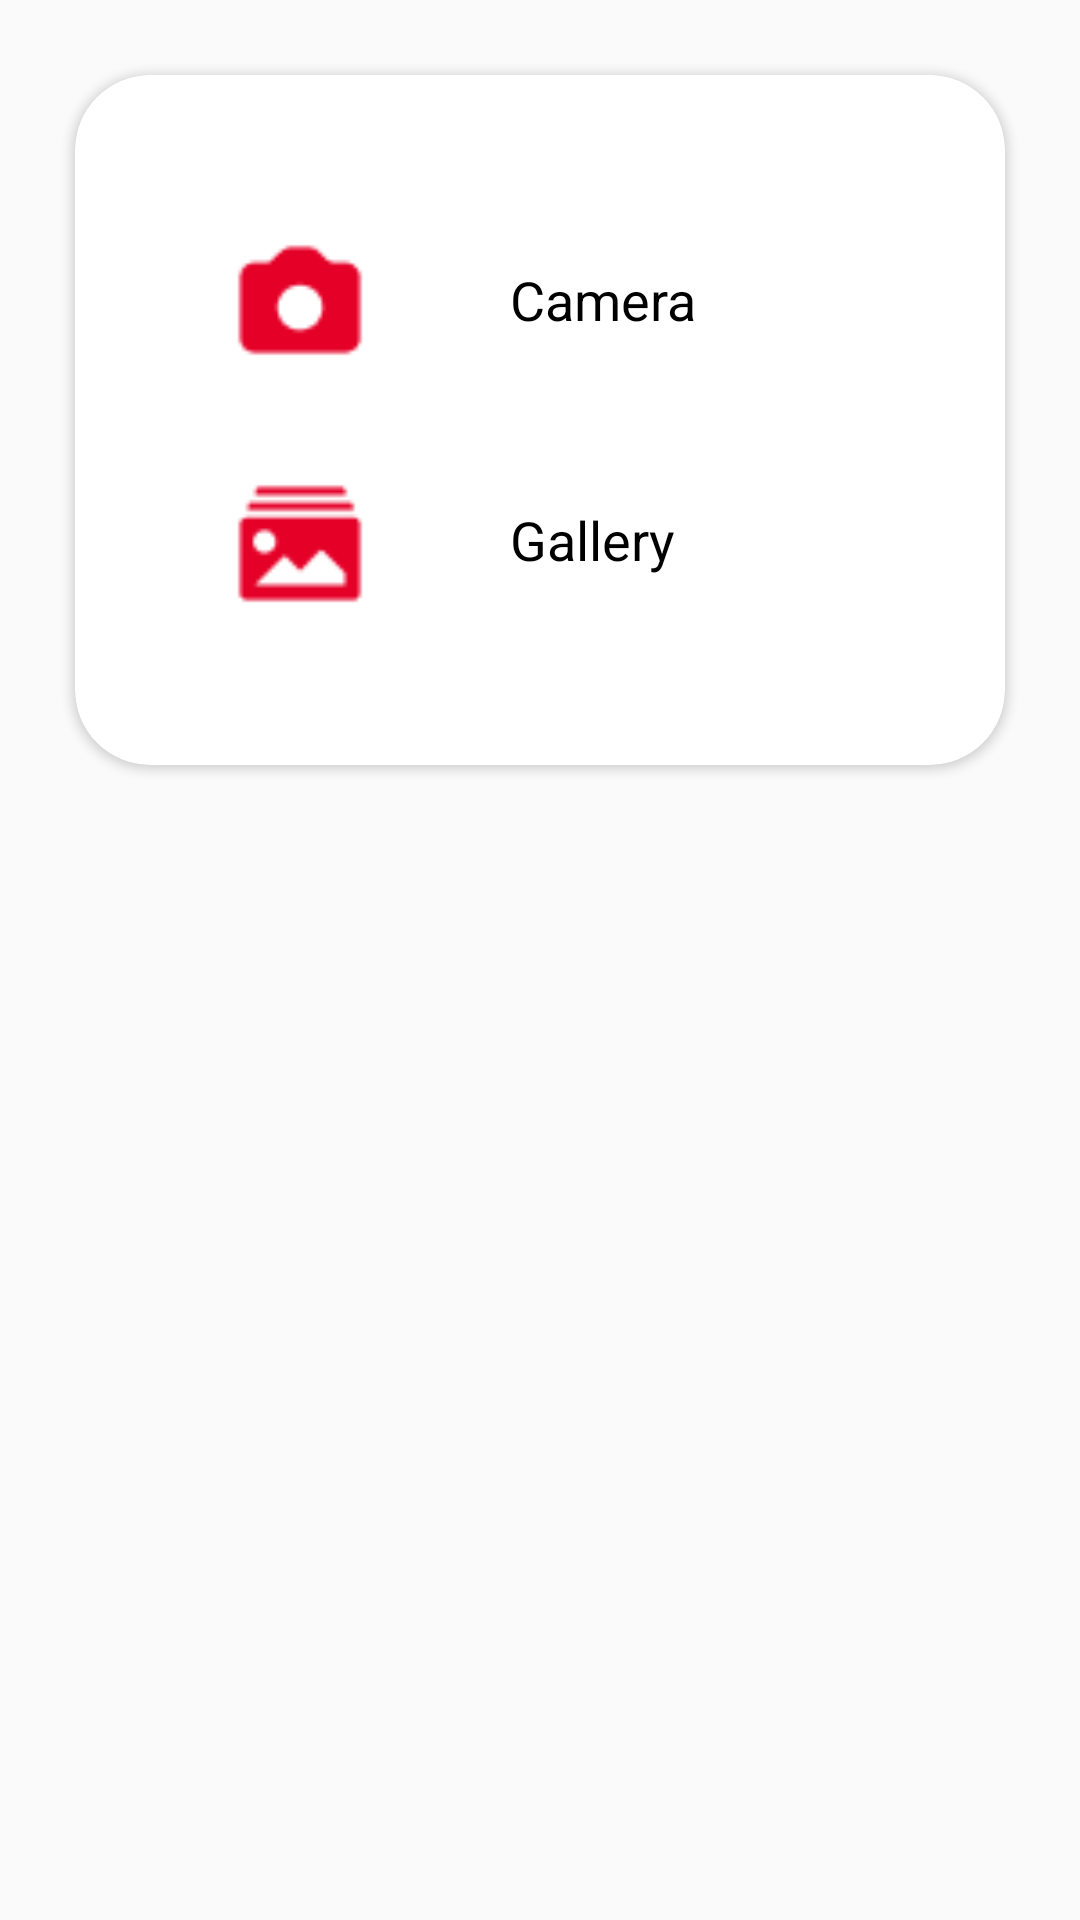

Produce the Android XML layout that renders to this screen, including the resource entries it uses.
<!-- AndroidManifest.xml: application theme AppTheme -->
<!-- res/layout/dialog_choose_upload_from.xml -->
<?xml version="1.0" encoding="utf-8"?>
<LinearLayout xmlns:android="http://schemas.android.com/apk/res/android"
    xmlns:app="http://schemas.android.com/apk/res-auto"
    android:layout_width="match_parent"
    android:layout_height="wrap_content"
    android:background="@android:color/transparent"
    android:orientation="vertical">

    <androidx.cardview.widget.CardView
        android:layout_margin="25dp"
        app:cardBackgroundColor="@color/textColorWhite"
        app:cardCornerRadius="25dp"
        android:layout_width="match_parent"
        android:layout_height="wrap_content">

        <LinearLayout
            android:layout_margin="35dp"
            android:layout_width="match_parent"
            android:layout_height="wrap_content"
            android:orientation="vertical">


            <LinearLayout
                android:layout_margin="10dp"
                android:id="@+id/camera_layout"
                android:layout_width="match_parent"
                android:layout_height="wrap_content"
                android:gravity="center|left"
                android:orientation="horizontal">

                <ImageView
                    android:layout_width="60dp"
                    android:layout_height="60dp"
                    app:srcCompat="@drawable/camera" />

                <TextView
                    android:layout_width="match_parent"
                    android:layout_height="wrap_content"
                    android:layout_marginStart="40dp"
                    android:text="@string/camera"
                    android:textColor="@color/textColorBlack"
                    android:textSize="18sp" />
            </LinearLayout>

            <LinearLayout
                android:layout_margin="10dp"
                android:id="@+id/gallery_layout"
                android:layout_width="match_parent"
                android:layout_height="match_parent"
                android:gravity="center|left"
                android:orientation="horizontal">

                <ImageView
                    android:layout_width="60dp"
                    android:layout_height="60dp"
                    app:srcCompat="@drawable/gallery" />

                <TextView
                    android:layout_width="match_parent"
                    android:layout_height="wrap_content"
                    android:layout_marginStart="40dp"
                    android:text="@string/galery"
                    android:textColor="@color/textColorBlack"
                    android:textSize="18sp" />
            </LinearLayout>

        </LinearLayout>

    </androidx.cardview.widget.CardView>

</LinearLayout>
<!-- resources referenced by this layout -->
<resources>
  <color name="textColorBlack">#000000</color>
  <color name="textColorWhite">#FFFFFF</color>
  <!-- drawable camera: png bitmap (drawable, 642 bytes) -->
  <!-- drawable gallery: png bitmap (drawable, 644 bytes) -->
  <string name="camera">Camera</string>
  <string name="galery">Gallery</string>
  <style name="AppTheme" parent="Theme.AppCompat.Light.NoActionBar">
          
          <item name="colorPrimary">@color/colorPrimary</item>
          <item name="colorPrimaryDark">@color/colorPrimaryDark</item>
          <item name="colorAccent">@color/colorAccent</item>
      </style>
  <color name="colorPrimary">#E5E5E5</color>
  <color name="colorPrimaryDark">#E50028</color>
  <color name="colorAccent">#444747</color>
</resources>
